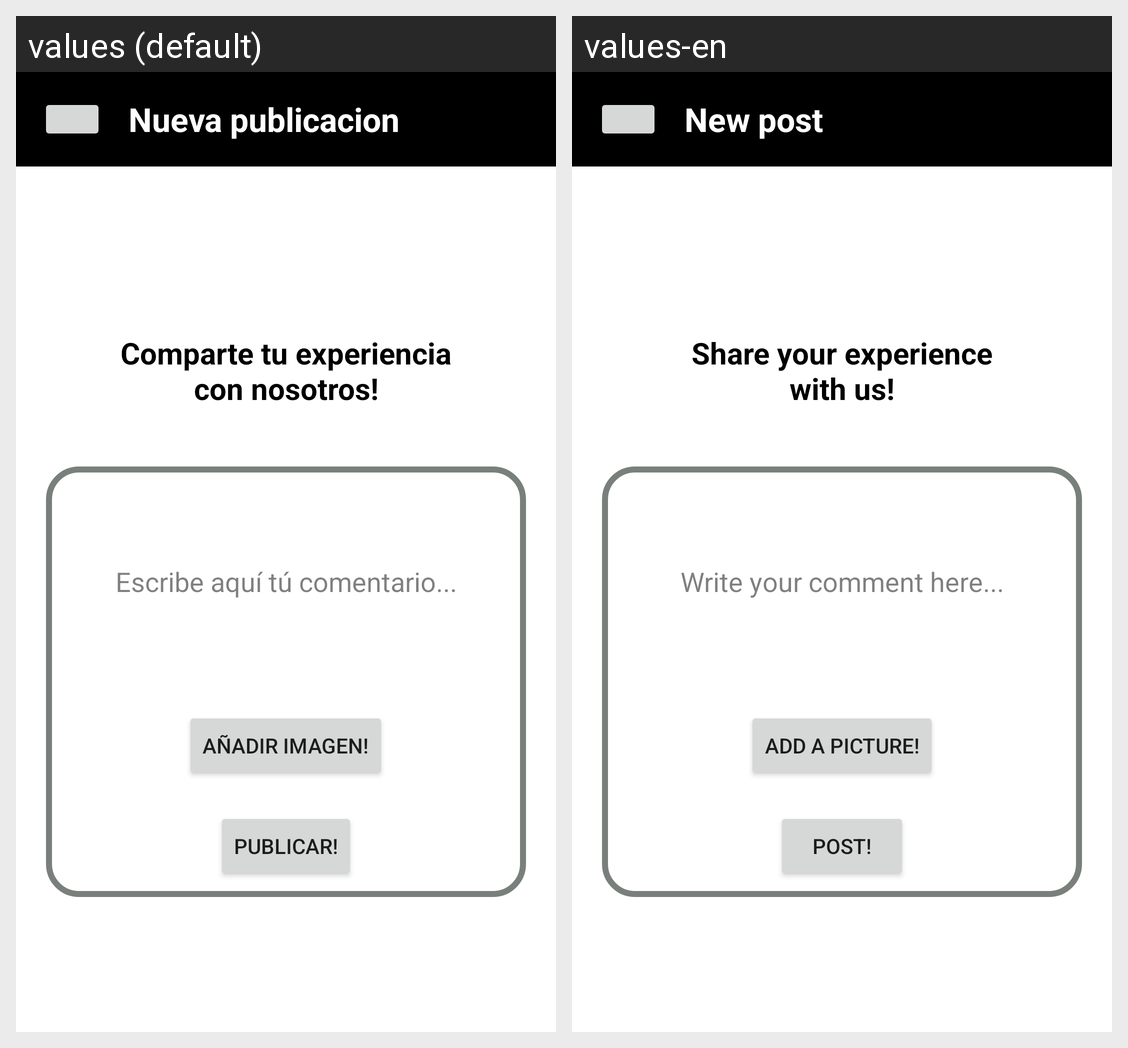

Locale-by-locale string values for the Android screen shown in this grid:
Android screen res/layout/activity_crear.xml rendered under 2 locales, left to right: values (default), values-en. Device: Nexus 5 (rendered at 1080×1920; each locale shown at half size, 540×960, under a caption strip naming it); theme Theme.CSDevelop.
Strings drawn on this screen, with the default value and each locale's value (text and hints the layout hard-codes, and strings that could not be matched under every locale, appear in the picture but are not listed):

titulo_hint_publi
  values: Comparte tu experiencia con nosotros!
  values-en: Share your experience with us!

titulo_nuevaPubli
  values: Nueva publicacion
  values-en: New post

hint_publi
  values: Escribe aquí tú comentario...
  values-en: Write your comment here...

btn_img
  values: Añadir imagen!
  values-en: Add a picture!

btn_publicar
  values: Publicar!
  values-en: Post!
